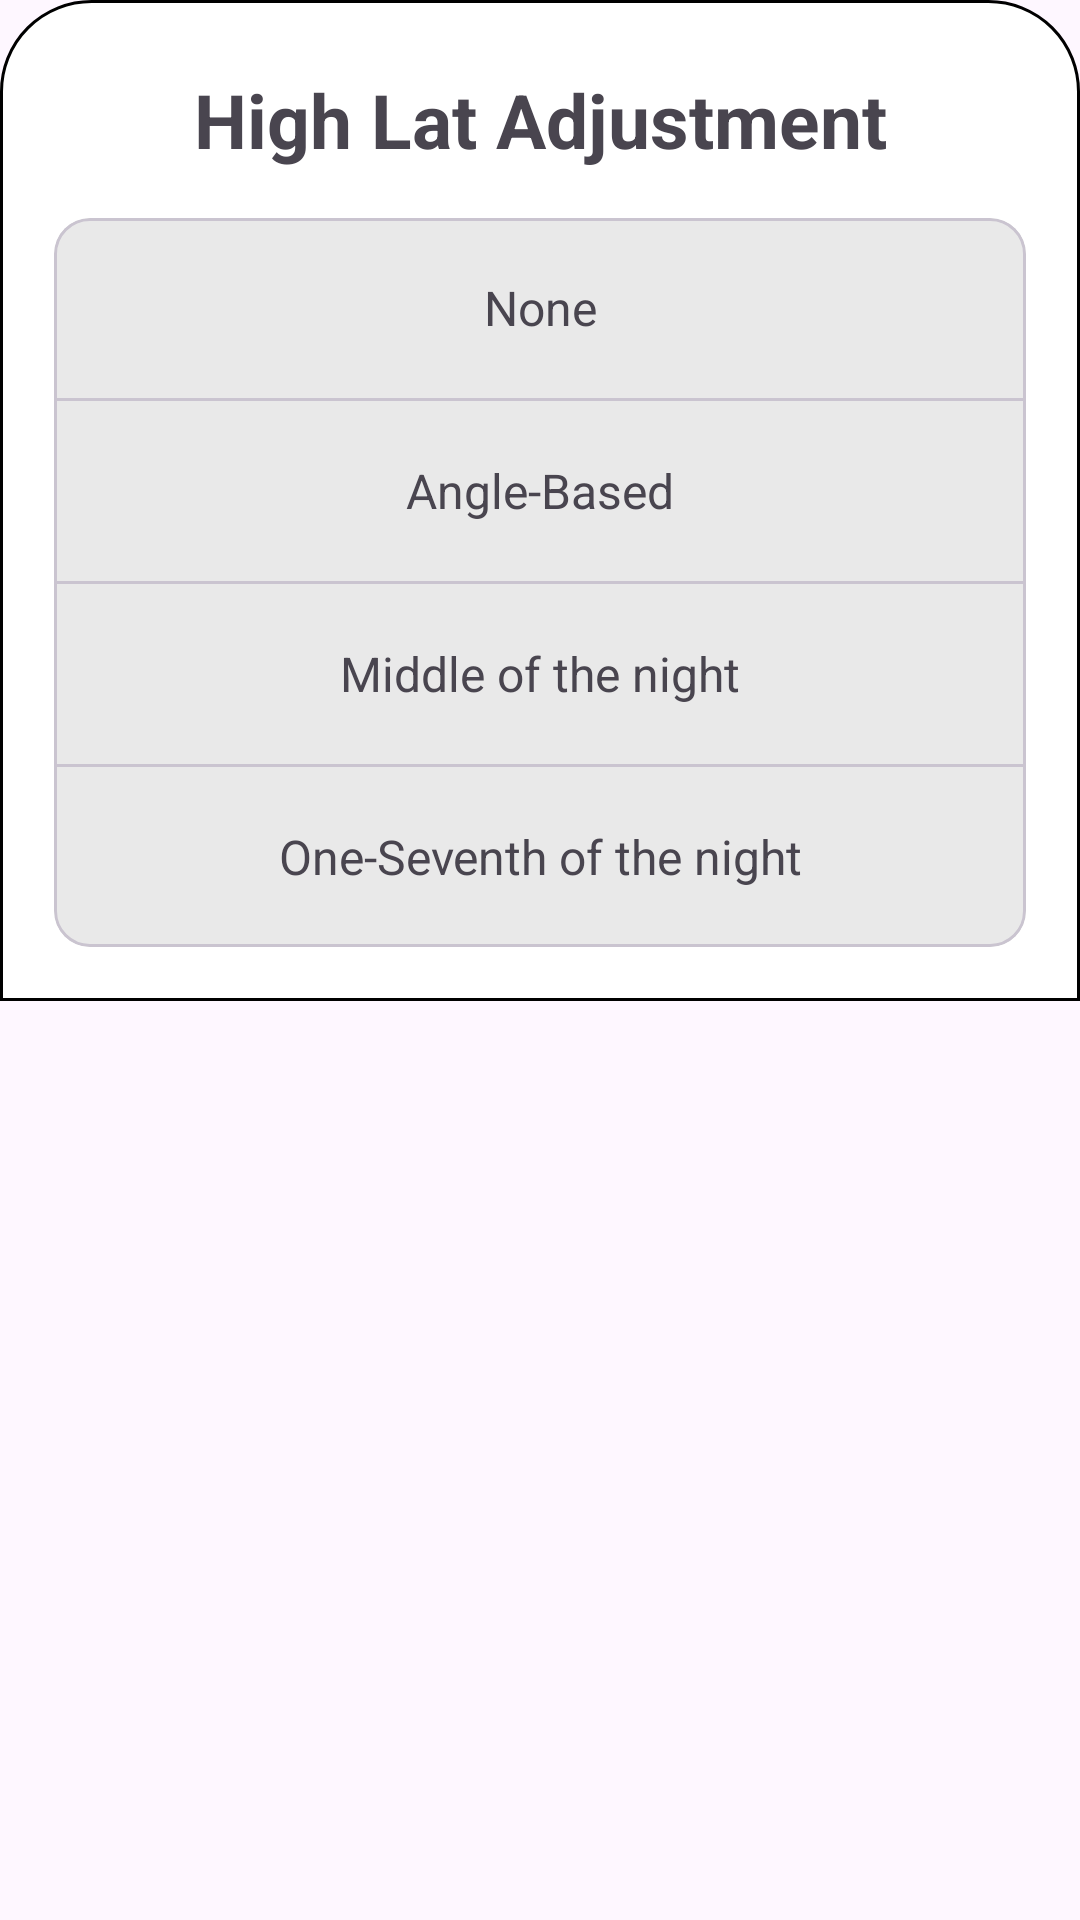

Layout XML and referenced resources for this Android screen:
<!-- AndroidManifest.xml: application theme Theme.Newestprayer -->
<!-- res/layout/bottomsheet_highlatsadjustment.xml -->
<?xml version="1.0" encoding="utf-8"?>
<ScrollView xmlns:android="http://schemas.android.com/apk/res/android"
    xmlns:app="http://schemas.android.com/apk/res-auto"
    android:layout_width="match_parent"
    android:layout_height="match_parent">

    <LinearLayout
        android:layout_width="match_parent"
        android:layout_height="wrap_content"
        android:background="@drawable/bottomsheet_background"
        android:orientation="vertical">

        <TextView
            android:id="@+id/choosetxt"
            android:layout_width="match_parent"
            android:layout_height="wrap_content"
            android:layout_marginTop="5dp"
            android:layout_marginBottom="16dp"
            android:text="High Lat Adjustment"
            android:textAlignment="center"
            android:textSize="25sp"
            android:textStyle="bold" />

        <com.google.android.material.card.MaterialCardView
            android:layout_width="match_parent"
            android:layout_height="wrap_content">

            <LinearLayout
                android:layout_width="match_parent"
                android:layout_height="match_parent"
                android:orientation="vertical">

                <LinearLayout
                    android:id="@+id/cardViewHighlatsnone"
                    android:layout_width="match_parent"
                    android:layout_height="60dp"
                    android:orientation="horizontal"
                    android:padding="8dp"
                    app:cardCornerRadius="0dp"
                    android:background="@drawable/bottomsheet_pressed_state">

                    <TextView
                        android:layout_width="match_parent"
                        android:layout_height="match_parent"
                        android:gravity="center"
                        android:text="None"
                        android:textSize="16sp" />

                </LinearLayout>

                <com.google.android.material.divider.MaterialDivider
                    android:layout_width="match_parent"
                    android:layout_height="match_parent" />

                <LinearLayout
                    android:id="@+id/cardViewHighlatsangle"
                    android:layout_width="match_parent"
                    android:layout_height="60dp"
                    android:orientation="horizontal"
                    android:padding="8dp"
                    app:cardCornerRadius="0dp"
                    android:background="@drawable/bottomsheet_pressed_state">

                    <TextView
                        android:layout_width="match_parent"
                        android:layout_height="match_parent"
                        android:gravity="center"
                        android:text="Angle-Based"
                        android:textSize="16sp" />

                </LinearLayout>

                <com.google.android.material.divider.MaterialDivider
                    android:layout_width="match_parent"
                    android:layout_height="match_parent" />

                <LinearLayout
                    android:id="@+id/cardViewHighlatsmiddle"
                    android:layout_width="match_parent"
                    android:layout_height="60dp"
                    android:orientation="horizontal"
                    android:padding="8dp"
                    app:cardCornerRadius="0dp"
                    android:background="@drawable/bottomsheet_pressed_state">

                    <TextView
                        android:layout_width="match_parent"
                        android:layout_height="match_parent"
                        android:gravity="center"
                        android:text="Middle of the night"
                        android:textSize="16sp" />

                </LinearLayout>

                <com.google.android.material.divider.MaterialDivider
                    android:layout_width="match_parent"
                    android:layout_height="match_parent" />

                <LinearLayout
                    android:id="@+id/cardViewHighlatsseventh"
                    android:layout_width="match_parent"
                    android:layout_height="60dp"
                    android:orientation="horizontal"
                    android:padding="8dp"
                    app:cardCornerRadius="0dp"
                    android:background="@drawable/bottomsheet_pressed_state">

                    <TextView
                        android:layout_width="match_parent"
                        android:layout_height="match_parent"
                        android:gravity="center"
                        android:text="One-Seventh of the night"
                        android:textSize="16sp" />

                </LinearLayout>


            </LinearLayout>
        </com.google.android.material.card.MaterialCardView>


    </LinearLayout>
</ScrollView>
<!-- resources referenced by this layout -->
<resources>
  <!-- drawable bottomsheet_background (drawable) -->
  <?xml version="1.0" encoding="utf-8"?>
  <shape xmlns:android="http://schemas.android.com/apk/res/android">
  <solid
      android:color="?attr/backgroundColor"/>
  
      <stroke
          android:color="@color/selected_prayercard"
          android:width="1dp"/>
  
      <corners
          android:topLeftRadius="30dp"
          android:topRightRadius="30dp"
          />
      <padding
          android:left="18dp"
          android:right="18dp"
          android:top="18dp"
          android:bottom="18dp"/>
  </shape>
  <!-- drawable bottomsheet_pressed_state (drawable) -->
  <?xml version="1.0" encoding="utf-8"?>
  <selector xmlns:android="http://schemas.android.com/apk/res/android" >
      <item android:state_pressed="true" >
          <shape>
              <solid
                  android:color="@color/bottomsheet_pressed_state"
                  />
          </shape>
  
      </item>
      <item>
          <shape>
              <solid
                  android:color="?attr/colorSurface" />
  
          </shape>
      </item>
  </selector>
  <style name="Theme.Newestprayer" parent="Theme.Material3.Light.NoActionBar">
          
          <item name="colorPrimary">#1976D2</item>
          <item name="colorPrimaryVariant">@color/black</item>
          <item name="colorOnPrimary">@color/black</item>
          
          <item name="colorSecondary">#ED8CB3</item>
          <item name="colorSecondaryVariant">#ED8CB3</item>
          <item name="colorOnSecondary">@color/black</item>
  
       
  
          <item name="backgroundColor">#FFFFFF</item>
  
  
  
          <item name="colorSurface">#E9E9E9</item>
          <item name="colorOnSurface">#151D2C</item>
          
          <item name="android:statusBarColor">?attr/backgroundColor</item>
  
          
          use this code for icon change color
          <item name="android:windowLightStatusBar">true</item>
  
          
          <item name="android:windowLightNavigationBar">true</item>
  
          
          <item name="android:navigationBarColor">?attr/backgroundColor</item>
  
  
      </style>
  <color name="black">#FF000000</color>
</resources>
